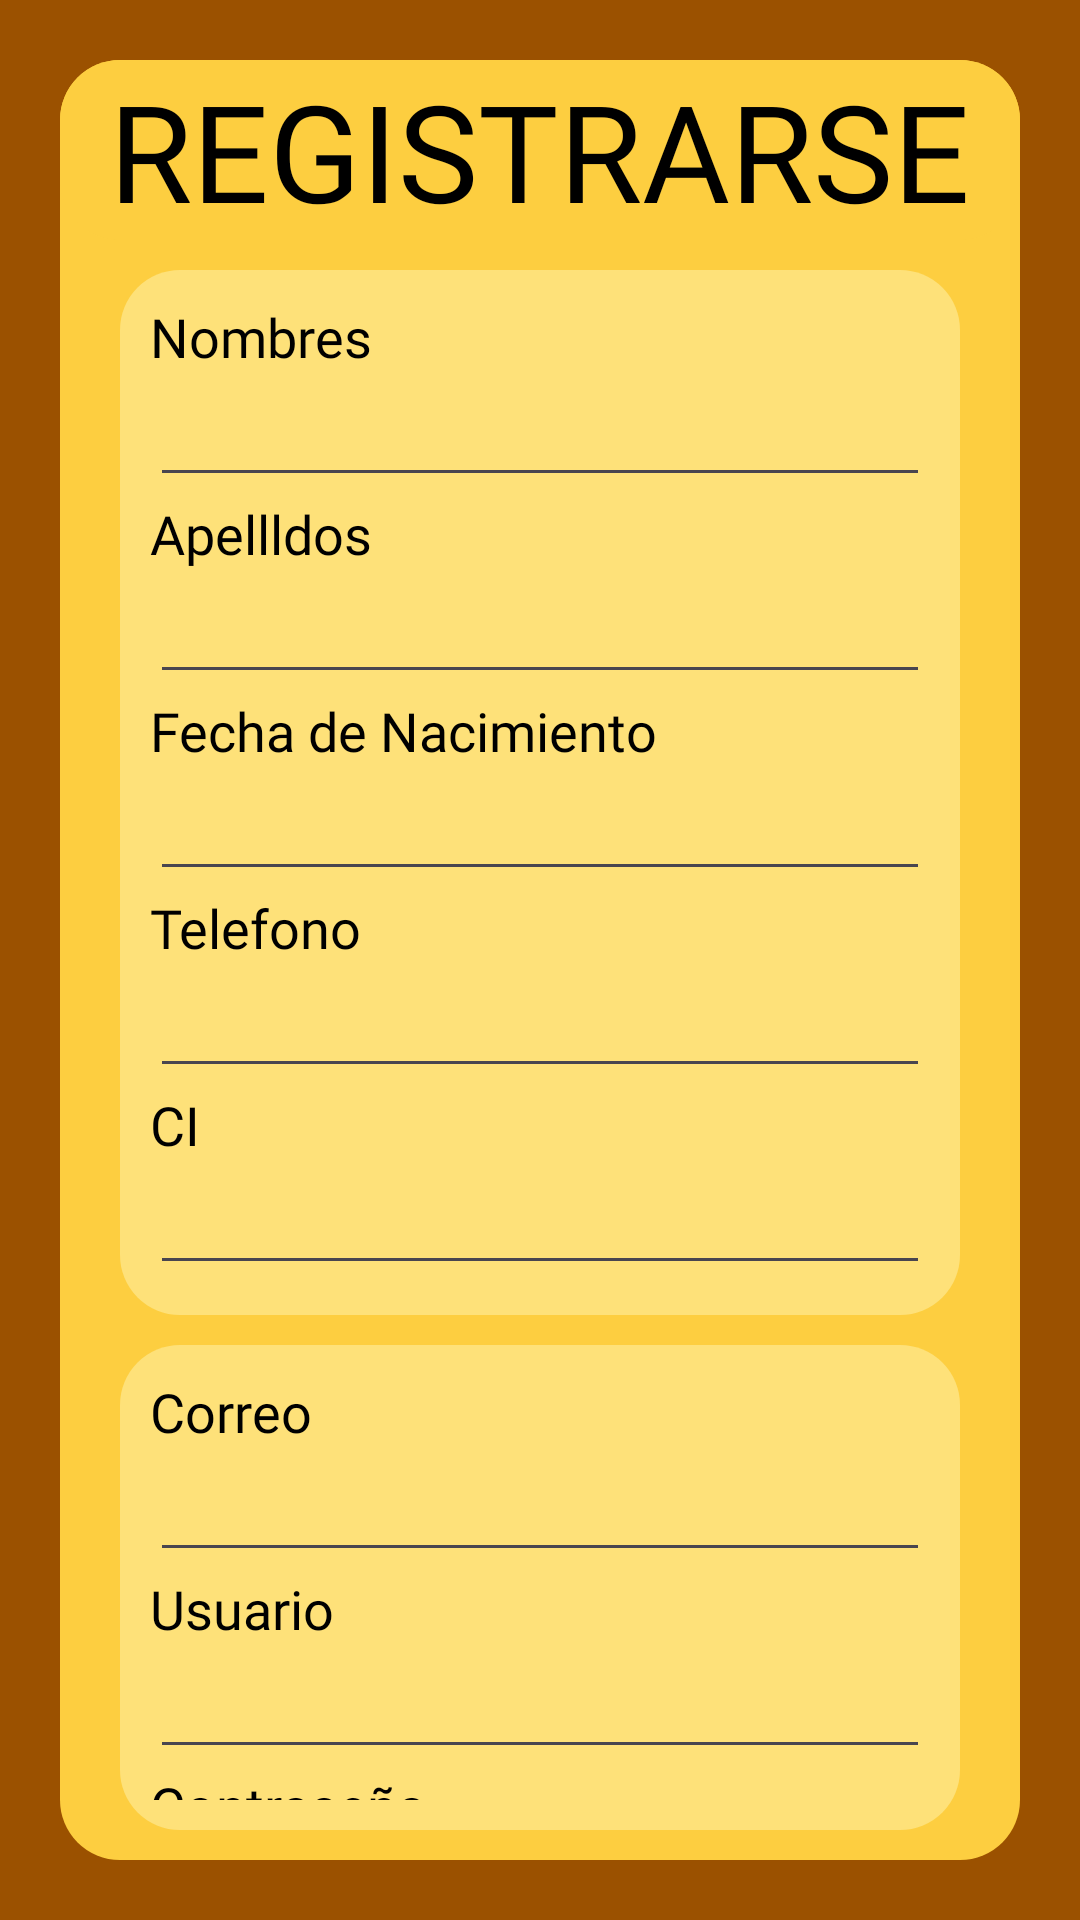

The Android layout XML behind this screen, and the referenced resources:
<!-- AndroidManifest.xml: application theme Theme.Rescatadogs -->
<!-- res/layout/activity_registrate.xml -->
<?xml version="1.0" encoding="utf-8"?>
<androidx.constraintlayout.widget.ConstraintLayout xmlns:android="http://schemas.android.com/apk/res/android"
    xmlns:app="http://schemas.android.com/apk/res-auto"
    xmlns:tools="http://schemas.android.com/tools"
    android:id="@+id/main"
    android:layout_width="match_parent"
    android:layout_height="match_parent"
    tools:context=".registrate">
    <LinearLayout
        android:layout_width="match_parent"
        android:layout_height="match_parent"
        android:gravity="center"
        android:orientation="horizontal"
        android:padding="10dp"
        android:background="#9B5100"
        >

        <LinearLayout
            android:layout_width="match_parent"
            android:layout_height="match_parent"
            android:layout_margin="10dp"
            android:background="@drawable/redondeado"
            android:gravity="center"
            android:orientation="vertical">
            <LinearLayout
                android:layout_width="match_parent"
                android:layout_height="wrap_content"
                android:background="@drawable/redondeado"
                android:gravity="center"
                android:orientation="vertical">
            <TextView
                android:id="@+id/textView5"
                android:layout_width="wrap_content"
                android:layout_height="wrap_content"
                android:text="REGISTRARSE"
                android:textColor="@color/black"
                android:fontFamily="@font/fuente"
                android:textSize="45dp"/>
            </LinearLayout>

            <LinearLayout
                android:layout_width="match_parent"
                android:layout_height="wrap_content"
                android:layout_marginTop="10dp"
                android:layout_marginBottom="5dp"
                android:layout_marginLeft="20dp"
                android:layout_marginRight="20dp"
                android:padding="10dp"
                android:background="@drawable/redondeado"
                android:backgroundTint="#FEE179"
                android:orientation="vertical">

                <TextView
                    android:id="@+id/textView6"
                    android:layout_width="wrap_content"
                    android:layout_height="wrap_content"
                    android:fontFamily="@font/fuente"
                    android:text="Nombres"
                    android:textSize="18dp"
                    android:textColor="@color/black"
                    />

                <EditText
                    android:id="@+id/txtNombre"
                    android:layout_width="match_parent"
                    android:layout_height="wrap_content"
                    android:ems="10"
                    android:inputType="text"
                    android:textColor="@color/black"
                   />

                <TextView
                    android:id="@+id/textView7"
                    android:layout_width="wrap_content"
                    android:layout_height="wrap_content"
                    android:fontFamily="@font/fuente"
                    android:text="Apellldos"
                    android:textSize="18dp"
                    android:textColor="@color/black"
                    />

                <EditText
                    android:id="@+id/txtApellidos"
                    android:layout_width="match_parent"
                    android:layout_height="wrap_content"
                    android:ems="10"
                    android:inputType="text"
                    android:textColor="@color/black" />

                <TextView
                    android:id="@+id/textView8"
                    android:layout_width="wrap_content"
                    android:layout_height="wrap_content"
                    android:fontFamily="@font/fuente"
                    android:text="Fecha de Nacimiento"
                    android:textSize="18dp"
                    android:textColor="@color/black" />

                <EditText
                    android:id="@+id/txtFechaNacimiento"
                    android:layout_width="match_parent"
                    android:layout_height="wrap_content"
                    android:ems="10"
                    android:inputType="date"
                    android:textColor="@color/black"/>

                <TextView
                    android:id="@+id/textView12"
                    android:layout_width="wrap_content"
                    android:layout_height="wrap_content"
                    android:fontFamily="@font/fuente"
                    android:text="Telefono"
                    android:textSize="18dp"
                    android:textColor="@color/black"
                    />

                <EditText
                    android:id="@+id/txtTelefono"
                    android:layout_width="match_parent"
                    android:layout_height="wrap_content"
                    android:ems="10"
                    android:inputType="text"
                    android:textColor="@color/black"/>

                <TextView
                    android:id="@+id/textView13"
                    android:layout_width="wrap_content"
                    android:layout_height="wrap_content"
                    android:fontFamily="@font/fuente"
                    android:text="CI"
                    android:textSize="18dp"
                    android:textColor="@color/black"
                    />
                <EditText
                    android:id="@+id/txtCi"
                    android:layout_width="match_parent"
                    android:layout_height="wrap_content"
                    android:ems="10"
                    android:inputType="text"
                    android:textColor="@color/black"/>
            </LinearLayout>
                <LinearLayout
                    android:layout_width="match_parent"
                    android:layout_height="wrap_content"
                    android:layout_marginTop="5dp"
                    android:layout_marginBottom="10dp"
                    android:layout_marginLeft="20dp"
                    android:layout_marginRight="20dp"
                    android:background="@drawable/redondeado"
                    android:backgroundTint="#FEE179"
                    android:gravity="left"
                    android:padding="10dp"
                    android:orientation="vertical"
                    >
                    <TextView
                        android:id="@+id/textView9"
                        android:layout_width="wrap_content"
                        android:layout_height="wrap_content"
                        android:fontFamily="@font/fuente"
                        android:text="Correo"
                        android:textSize="18dp"
                        android:textColor="@color/black"
                        />

                    <EditText
                        android:id="@+id/txtCorreo"
                        android:layout_width="match_parent"
                        android:layout_height="wrap_content"
                        android:ems="10"
                        android:inputType="text"
                        android:textColor="@color/black"/>

                    <TextView
                        android:id="@+id/textView11"
                        android:layout_width="wrap_content"
                        android:layout_height="wrap_content"
                        android:fontFamily="@font/fuente"
                        android:text="Usuario"
                        android:textSize="18dp"
                        android:textColor="@color/black"
                        />

                    <EditText
                        android:id="@+id/txtUsuarioNuevo"
                        android:layout_width="match_parent"
                        android:layout_height="wrap_content"
                        android:ems="10"
                        android:inputType="text"
                        android:textColor="@color/black"/>

                    <TextView
                        android:id="@+id/textView10"
                        android:layout_width="wrap_content"
                        android:layout_height="wrap_content"
                        android:fontFamily="@font/fuente"
                        android:text="Contraseña"
                        android:textSize="18dp"
                        android:textColor="@color/black"
                        />

                    <EditText
                        android:id="@+id/txtPasswordNuevo"
                        android:layout_width="match_parent"
                        android:layout_height="wrap_content"
                        android:ems="10"
                        android:inputType="text"
                        android:textColor="@color/black"/>

                </LinearLayout>

            <Button
                android:id="@+id/btnRegistrarse"
                android:layout_width="wrap_content"
                android:layout_height="wrap_content"
                android:backgroundTint="#9B5100"
                android:fontFamily="@font/fuente"
                android:onClick="Registrarse"
                android:text="Registrarse"
                android:textColor="#FDCE40"
                android:textSize="18dp" />


        </LinearLayout>
    </LinearLayout>



</androidx.constraintlayout.widget.ConstraintLayout>
<!-- resources referenced by this layout -->
<resources>
  <color name="black">#FF000000</color>
  <!-- drawable redondeado (drawable) -->
  <?xml version="1.0" encoding="utf-8"?>
  <shape xmlns:android="http://schemas.android.com/apk/res/android">
      
      <solid android:color="#FDCE40"/>
  
      
      <corners android:radius="20dp"/>
  
      
       
  </shape>
  <style name="Theme.Rescatadogs" parent="Base.Theme.Rescatadogs" />
  <style name="Base.Theme.Rescatadogs" parent="Theme.Material3.DayNight.NoActionBar">
          
          
      </style>
</resources>
